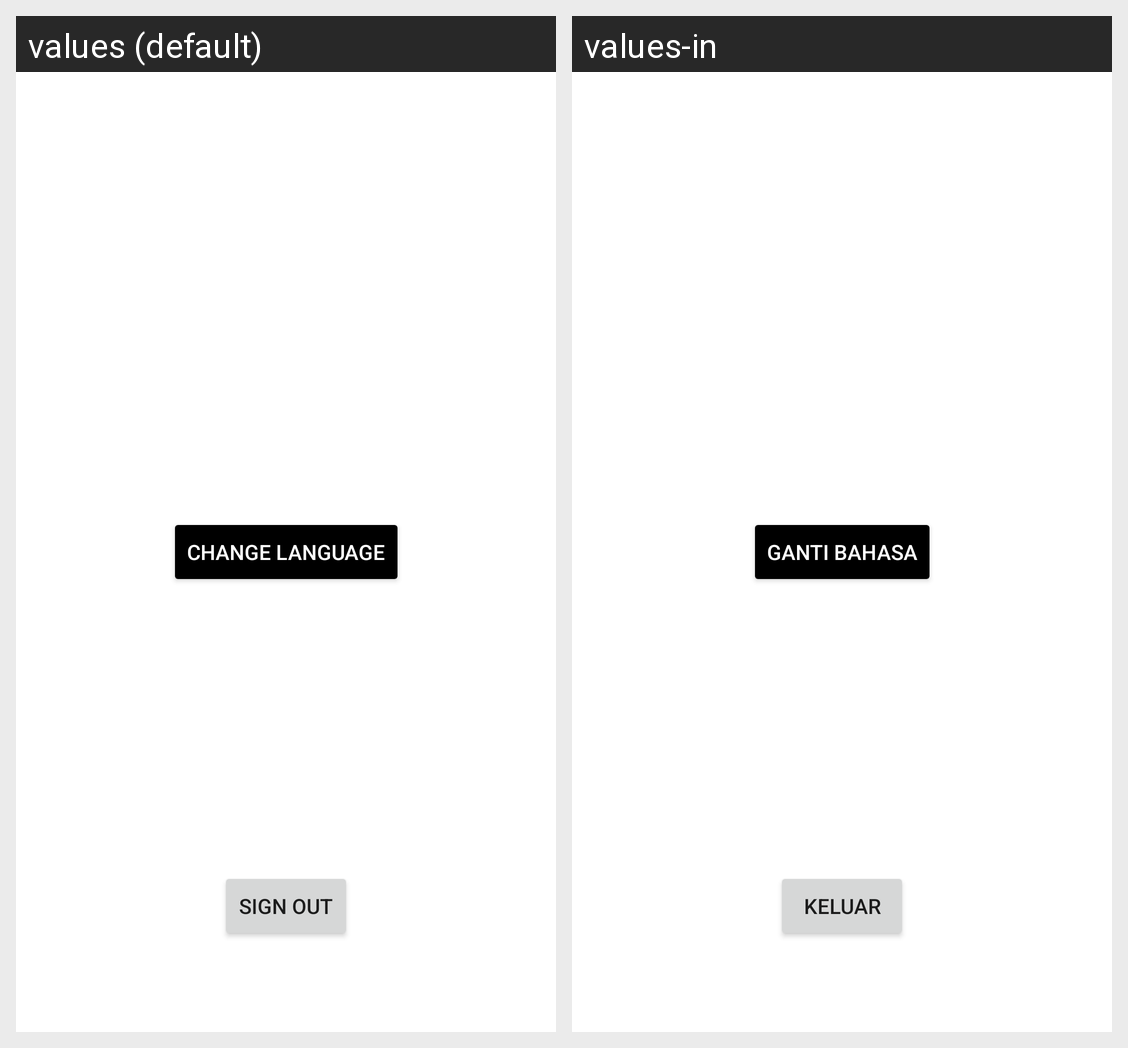

Here is an Android app screen in its default locale and in the app's own translations. Write out the translated-string differences for the strings that appear on this screen.
Android screen res/layout/fragment_setting.xml rendered under 2 locales, left to right: values (default), values-in. Device: Nexus 5 (rendered at 1080×1920; each locale shown at half size, 540×960, under a caption strip naming it); theme Theme.KataHatiPlus.
Strings drawn on this screen, with the default value and each locale's value (text and hints the layout hard-codes, and strings that could not be matched under every locale, appear in the picture but are not listed):

change_language
  values: Change Language
  values-in: Ganti Bahasa

sign_out
  values: Sign Out
  values-in: Keluar
